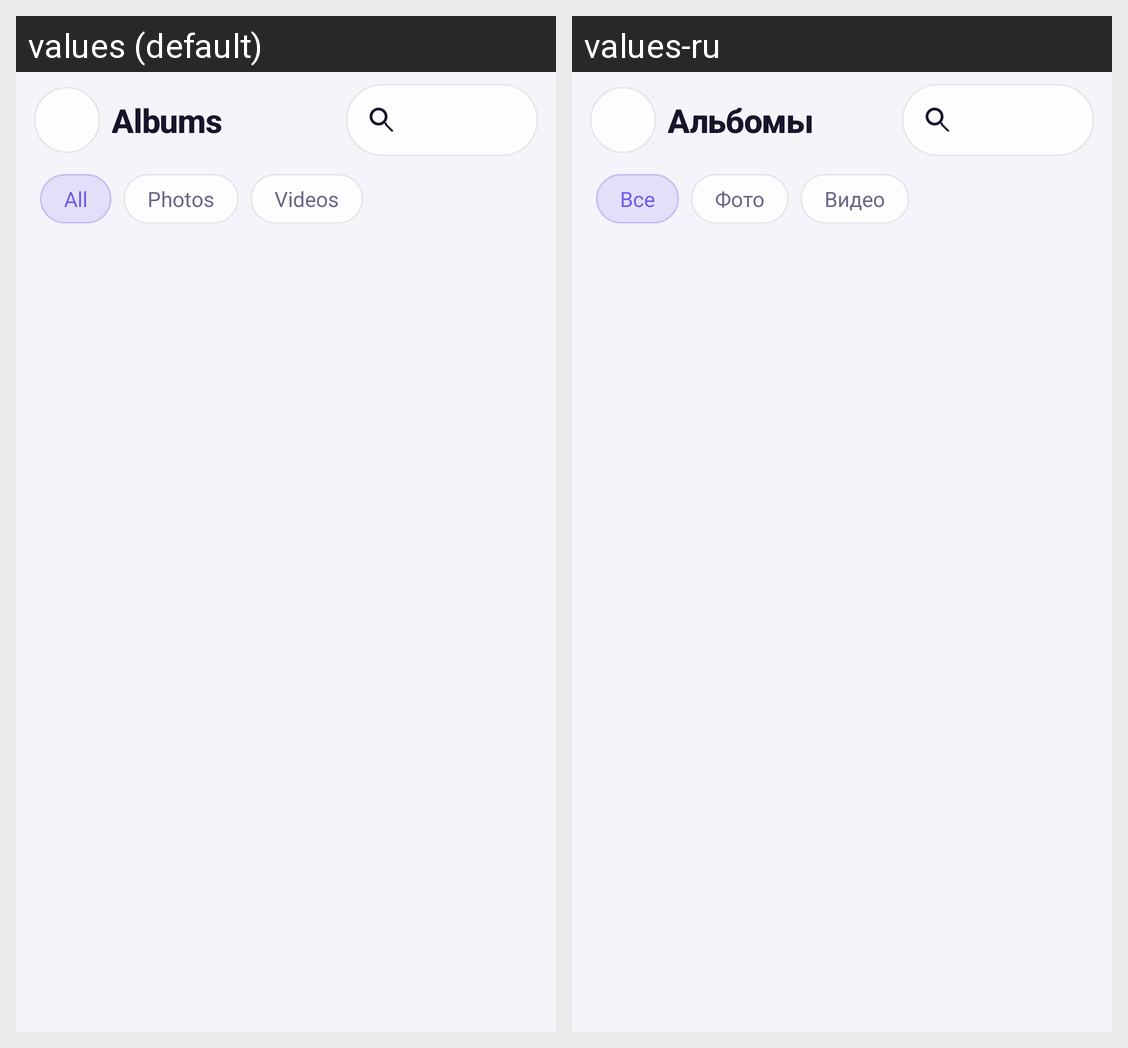

Here is an Android app screen in its default locale and in the app's own translations. Write out the translated-string differences for the strings that appear on this screen.
Android screen res/layout/fragment_folder.xml rendered under 2 locales, left to right: values (default), values-ru. Device: Nexus 5 (rendered at 1080×1920; each locale shown at half size, 540×960, under a caption strip naming it); theme Theme.GalleryX.
Strings drawn on this screen, with the default value and each locale's value (text and hints the layout hard-codes, and strings that could not be matched under every locale, appear in the picture but are not listed):

nav_albums
  values: Albums
  values-ru: Альбомы

filter_all
  values: All
  values-ru: Все

filter_photo
  values: Photos
  values-ru: Фото

filter_video
  values: Videos
  values-ru: Видео
